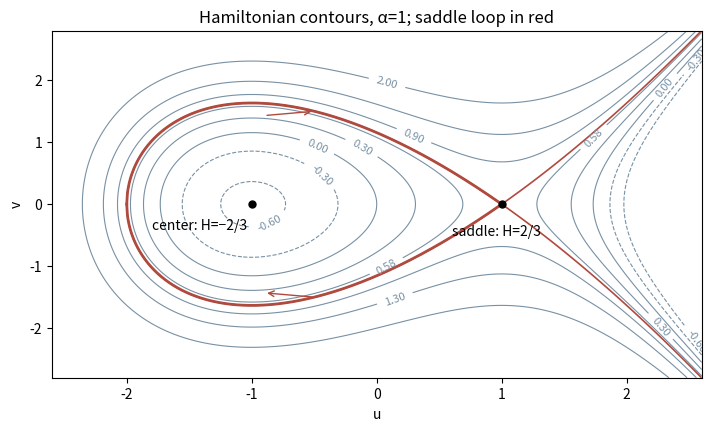

Write Python code to recreate this figure.
"""Original energy contours; Python 3.14, NumPy 2.3.5, Matplotlib 3.10.7.
Writes paper-65-hamiltonian.png to CWD; preserves supplied MPLCONFIGDIR.
"""
import numpy as np
import matplotlib
matplotlib.use('Agg')
import matplotlib.pyplot as plt

def main():
    fig,ax=plt.subplots(figsize=(7,4.2),constrained_layout=True)
    u=np.linspace(-2.6,2.6,500);v=np.linspace(-2.8,2.8,500);U,V=np.meshgrid(u,v);H=V**2/2+U-U**3/3
    cs=ax.contour(U,V,H,levels=[-.6,-.3,0,.3,.58,.9,1.3,2],colors='#7891a4',linewidths=.8);ax.clabel(cs,fontsize=8)
    cs=ax.contour(U,V,H,levels=[2/3],colors='#b04a3e',linewidths=1.2)
    z=np.linspace(-2,1,600);vv=np.sqrt(2/3)*(1-z)*np.sqrt(z+2);ax.plot(z,vv,color='#b04a3e',lw=2);ax.plot(z,-vv,color='#b04a3e',lw=2)
    ax.plot(-1,0,'ko',ms=5);ax.plot(1,0,'ko',ms=5);ax.annotate('center: H=−2/3',(-1,0),xytext=(-1.8,-.4));ax.annotate('saddle: H=2/3',(1,0),xytext=(.6,-.5))
    ax.annotate('',xy=(-.5,1.5),xytext=(-.9,1.43),arrowprops={'arrowstyle':'->','color':'#b04a3e'})
    ax.annotate('',xy=(-.9,-1.43),xytext=(-.5,-1.5),arrowprops={'arrowstyle':'->','color':'#b04a3e'})
    ax.set(xlim=(-2.6,2.6),ylim=(-2.8,2.8),xlabel='u',ylabel='v',title='Hamiltonian contours, α=1; saddle loop in red')
    fig.savefig('paper-65-hamiltonian.png',dpi=150,facecolor='white',transparent=False);plt.close(fig)
if __name__=='__main__':main()
